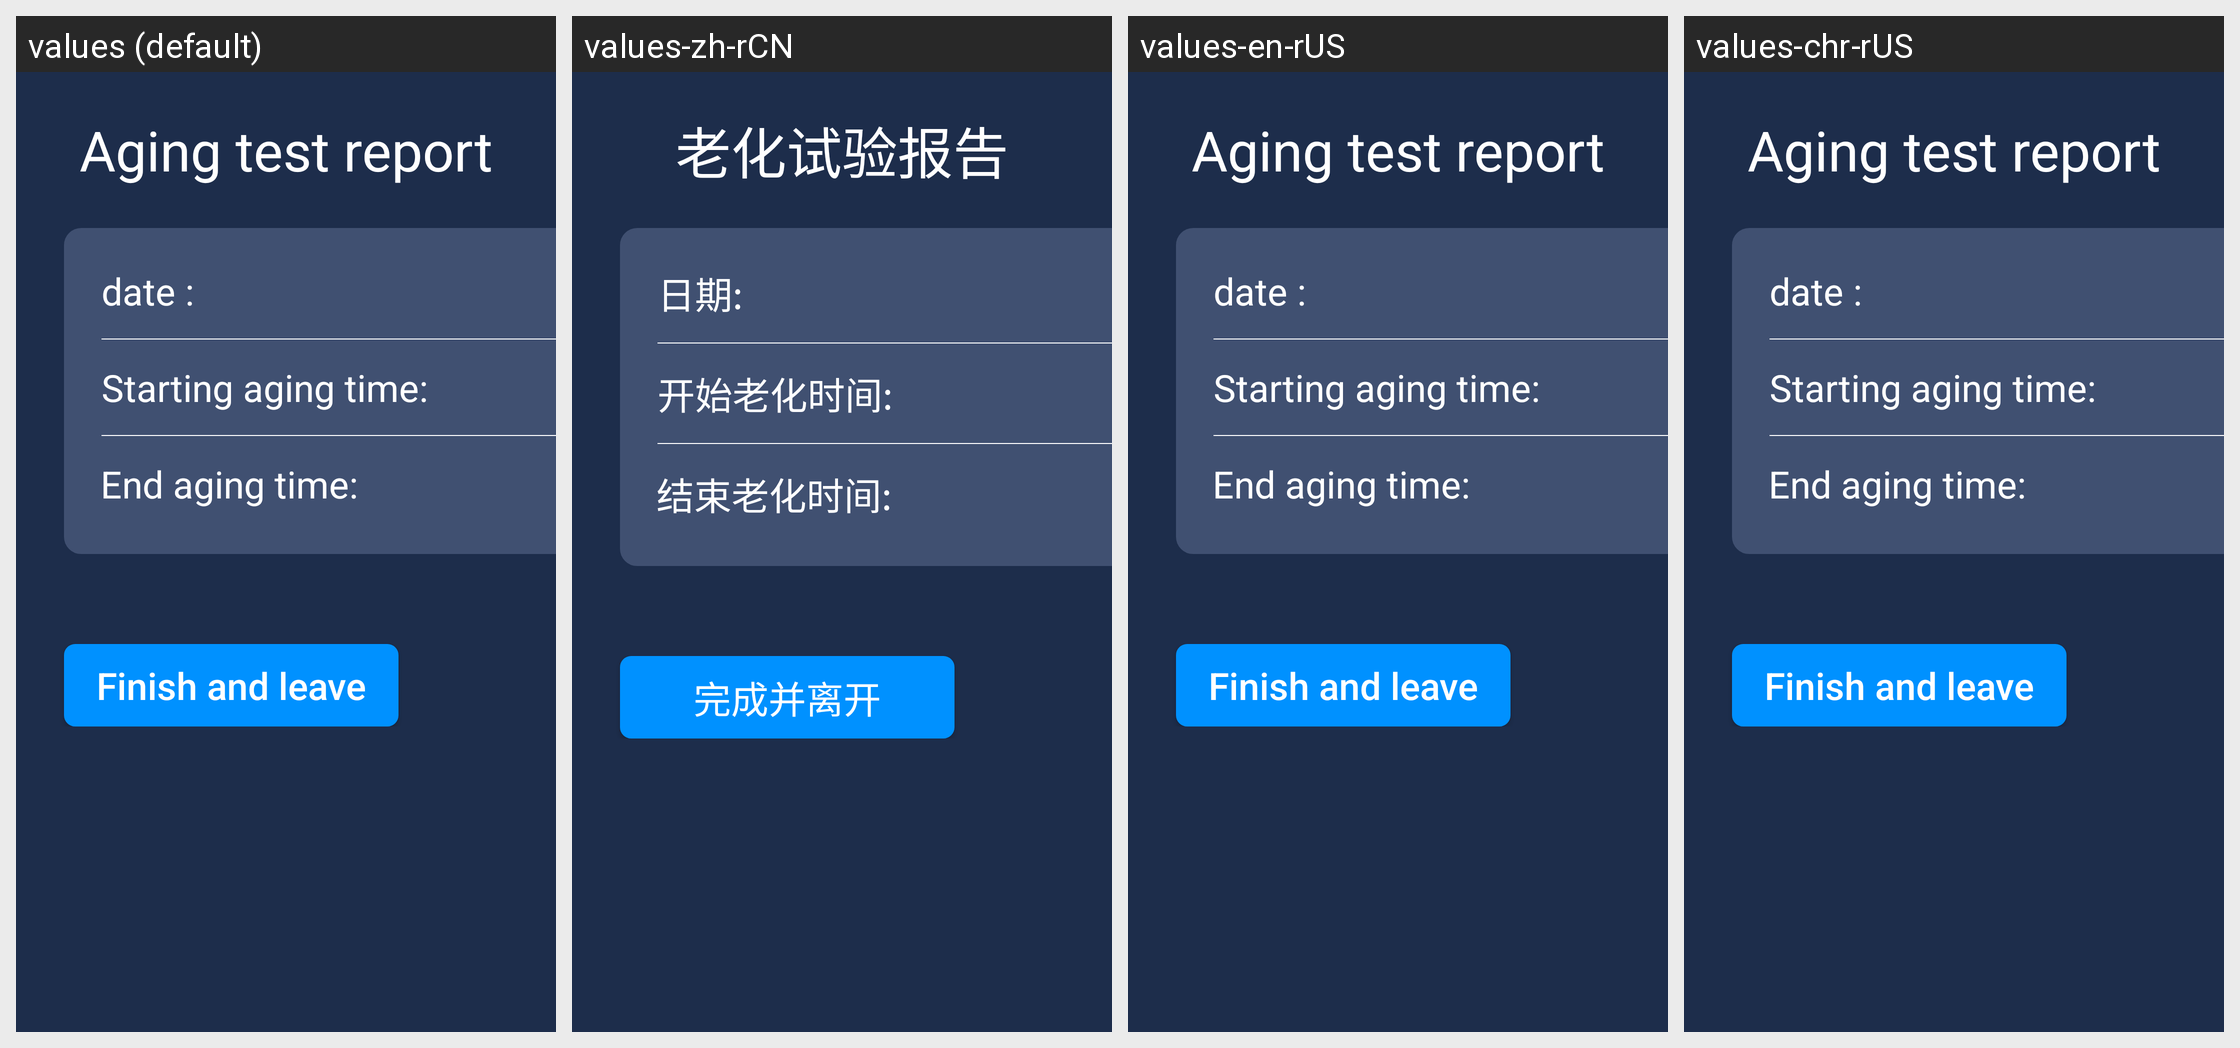

Strings drawn on this Android screen and how each of the app's shown locales translates them:
Android screen res/layout/activity_ageing_test_report.xml rendered under 4 locales, left to right: values (default), values-zh-rCN, values-en-rUS, values-chr-rUS. Device: Nexus 5 (rendered at 1080×1920; each locale shown at half size, 540×960, under a caption strip naming it); theme NoTitle.
Strings drawn on this screen, with the default value and each locale's value (text and hints the layout hard-codes, and strings that could not be matched under every locale, appear in the picture but are not listed):

reporttest
  values: Aging test report
  values-zh-rCN: 老化试验报告
  values-en-rUS: Aging test report
  values-chr-rUS: Aging test report  [not translated; the default value is used]

AGEINGTESTDATE
  values: date :
  values-zh-rCN: 日期:
  values-en-rUS: date :
  values-chr-rUS: date :

AGEINGTESSTARTTIME
  values: Starting aging time:
  values-zh-rCN: 开始老化时间:
  values-en-rUS: Starting aging time:
  values-chr-rUS: Starting aging time:

AGEINGTESSTOPTTIME
  values: End aging time:
  values-zh-rCN: 结束老化时间:
  values-en-rUS: End aging time:
  values-chr-rUS: End aging time:

Finish_leave
  values: Finish and leave
  values-zh-rCN: 完成并离开
  values-en-rUS: Finish and leave
  values-chr-rUS: Finish and leave
